The GitHub repository yugan-tano/farm-guardian contains a labelled image folder "kiwi" with 4 categories: brown spot, gray mold, healthy, ulcer. Examples follow, each with its label.

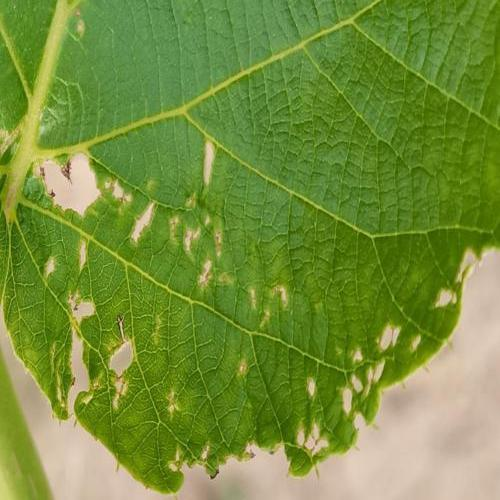
Label: ulcer

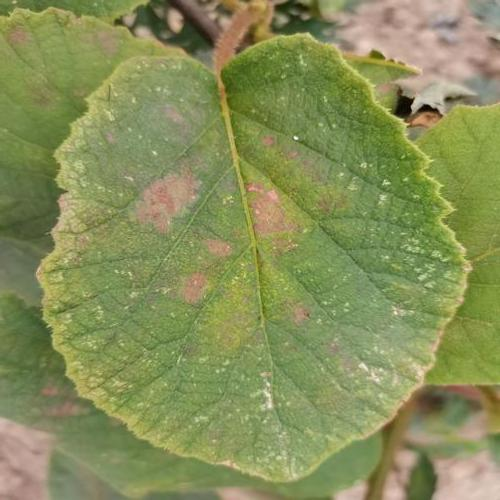
Label: brown spot

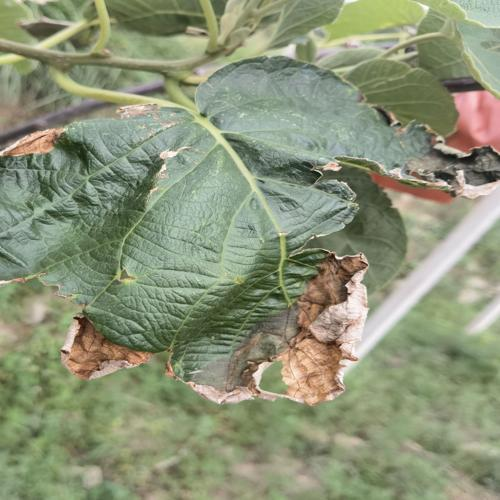
Label: gray mold

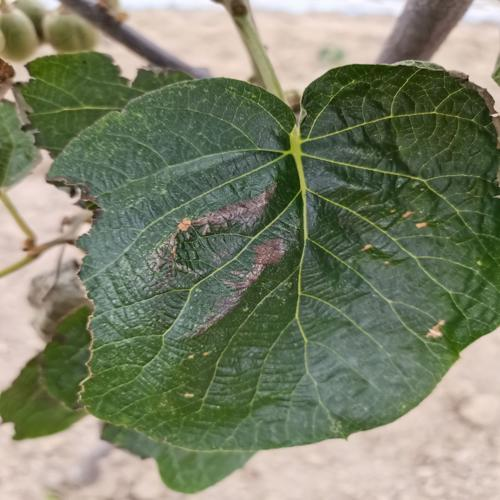
Label: brown spot

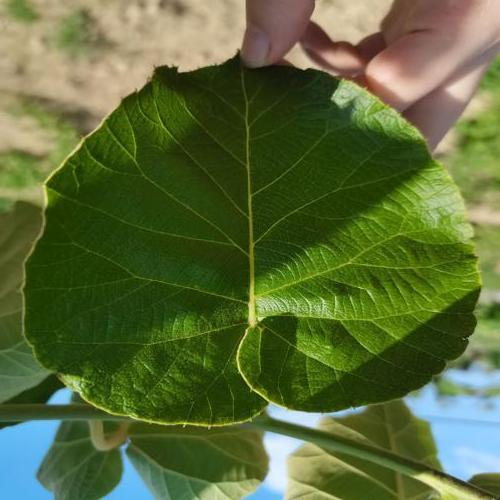
Label: healthy

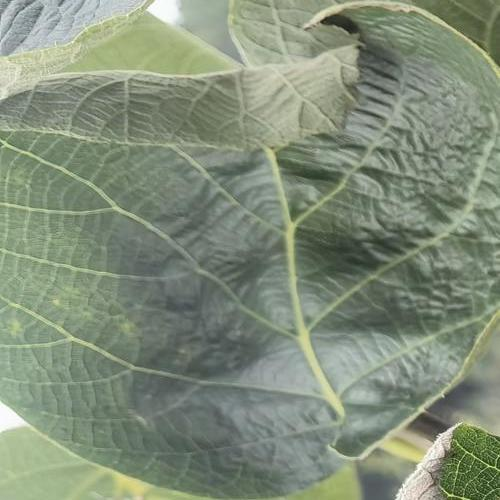
Label: healthy
